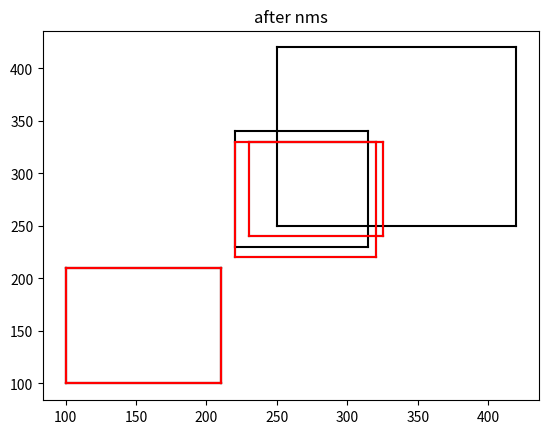

Generate this figure with matplotlib:
#!/usr/bin/env python
# -*- coding:utf-8 -*-
"""
Created on 2019/10/12 11:08 2019

[redacted]
"""
import numpy as np
from matplotlib import pyplot as plt

boxes = np.array([[100,100,210,210,0.72],
        [250,250,420,420,0.8],
        [220,220,320,330,0.92],
        [100,100,210,210,0.72],
        [230,240,325,330,0.81],
        [220,230,315,340,0.9]])

def py_cpu_nms(dets, thresh):
    # dets:(m, 5):x1, y1, x2, y2, score
    x1 = dets[:, 0]
    y1 = dets[:, 1]
    x2 = dets[:, 2]
    y2 = dets[:, 3]

    areas = (y2 - y1 + 1) * (x2 - x1 + 1)
    scores = dets[:, 4]
    keep = []

    order = scores.argsort()[::-1]

    while order.size > 0:
        i = order[0]
        keep.append(i)

        x11 = np.maximum(x1[i], x1[order[1:]])
        y11 = np.maximum(y1[i], y1[order[1:]])
        x22 = np.maximum(x2[i], x2[order[1:]])
        y22 = np.maximum(y2[i], y2[order[1:]])

        width = np.maximum(0.0, x22 - x11 + 1)
        height = np.maximum(0.0, y22 - y11 + 1)

        inter = width * height
        IOUs = inter / (areas[i] + areas[order[1:]] - inter)

        idx = np.where(IOUs <= thresh)[0]
        order= order[idx + 1]

    return keep


def plot_bbox(dets, c):

    x1 = dets[:, 0]
    y1 = dets[:, 1]
    x2 = dets[:, 2]
    y2 = dets[:, 3]

    plt.plot([x1, x2], [y1, y1], c)
    plt.plot([x1, x1], [y1, y2], c)
    plt.plot([x1, x2], [y2, y2], c)
    plt.plot([x2, x2], [y1, y2], c)
    if c == 'k':
        plt.title("before nms")
    else:
        plt.title('after nms')
    plt.show()


# if __name__ == "__main__":
plot_bbox(boxes, 'k')

keep = py_cpu_nms(boxes, thresh=1)
plot_bbox(boxes[keep], 'r')
